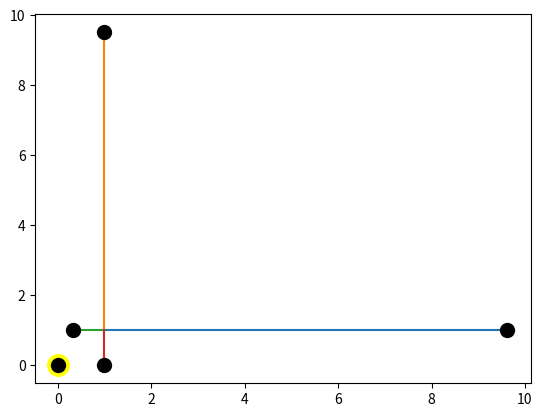

This chart was generated by the following Python code:
import numpy as np
import matplotlib.pyplot as plt

def run(T,initial_pos,initial_bearing,geno,plot_flag):

    #runs a simple agent described by a geno and returns the trajectory
    #the light is at [0 0]

    #input
    #T is the time you want run it for
    #pos initial position
    #bearing initial bearing (degrees) e.g [90; 90]
    #geno genotype e.g [w_ll w_lr w_rl w_rr bl br]
    #plot_flag set to tru to output the figure

    #output a 2-d vector with the x and y coordinates
    
    #run a simple agent
    #geno = np.array([-1, 0, 0, -.4, 1, 0.5])
    #initial_pos = [1,1]
    #T=100
    #out  = simple_agent.run(T,initial_pos,90,geno,1)
    

    # Initial setup
    dt=0.05
    R =0.05 #radius
    b = 45 #(degrees) sensor anglr

    #convert geno parameters
    w_l = geno[0] #left motor to sensor
    w_r = geno[1] #right motor to sensor
    bl = geno[2]
    br = geno[3]
    s_pos = np.zeros((2,1))
    
    sensor_gain = 1
    motor_gain =1
    vl=0;vr=0
    #convert to radians
                                                
    initial_bearing = initial_bearing/360*2*np.pi
    b=b/360*2*np.pi
    
    pos = np.zeros((2,int(T/dt)))
    bearing = np.zeros((1,int(T/dt)))
    pos[:,0] = initial_pos
    bearing[:,0] = initial_bearing
    
   
    for i in range(1, int(T/dt)):
        vc = (vl+vr)/2
        va = (vr-vl)/(2*R)
        pos[0,i] = pos[0,i-1]+ dt*vc*np.cos(bearing[0,i-1])
        pos[1,i] = pos[1,i-1]+ dt*vc*np.sin(bearing[0,i-1])
        bearing[0,i] = np.mod(bearing[0,i-1] + dt*va,2*np.pi)
        
        # Calculate sensor position
        s_pos[0] = pos[0,i] + R*np.cos(bearing[0,i]+b)
        s_pos[1] = pos[1,i] + R*np.sin(bearing[0,i]+b)

        # Calculate (square) distance to element
        dl = np.sqrt((s_pos[0])**2+(s_pos[1])**2)   

        #  Calculate local intensity
        i = sensor_gain/dl

        #Calculate Motor intensities from sensor
        lm = i*w_l + bl
        rm = i*w_r + br

        #  Scale by motor gains
        vl =motor_gain*lm
        vr =motor_gain*rm
     
    if plot_flag==1:
        plt.plot(pos[0,:],pos[1,:])
       
        #final postion
        x=pos[0,int(T/dt)-1]
        y= pos[1,int(T/dt)-1]
        f_bearing = bearing[0,int(T/dt)-1]

        # Calculate left sensor position
        s_pos[0] = x + R*np.cos(f_bearing+b)
        s_pos[1] = y + R*np.sin(f_bearing+b)

        plt.plot(0,0,marker='.',markersize=30,color='yellow') 
        plt.plot(0,0,marker='o',markersize=10,color='black') 
       
    # Plot  sensors
       #
        plt.plot(s_pos[0],s_pos[1],marker='.',markersize=10,color='red') 

    
        # Plot body
        plt.plot( x, y,marker='.',markersize=10,color='blue') 
        plt.plot(x,y,marker='o',markersize=10,color='black') 
        #Plot trajectory
        plt.show()
        
    
    return pos

geno = np.array([-1,-1,1,1])
initial_pos = [1,1]
T=12
run(T,initial_pos,0,geno,1)
run(T,initial_pos,90,geno,1)
run(T,initial_pos,180,geno,1)
run(T,initial_pos,270,geno,1)
